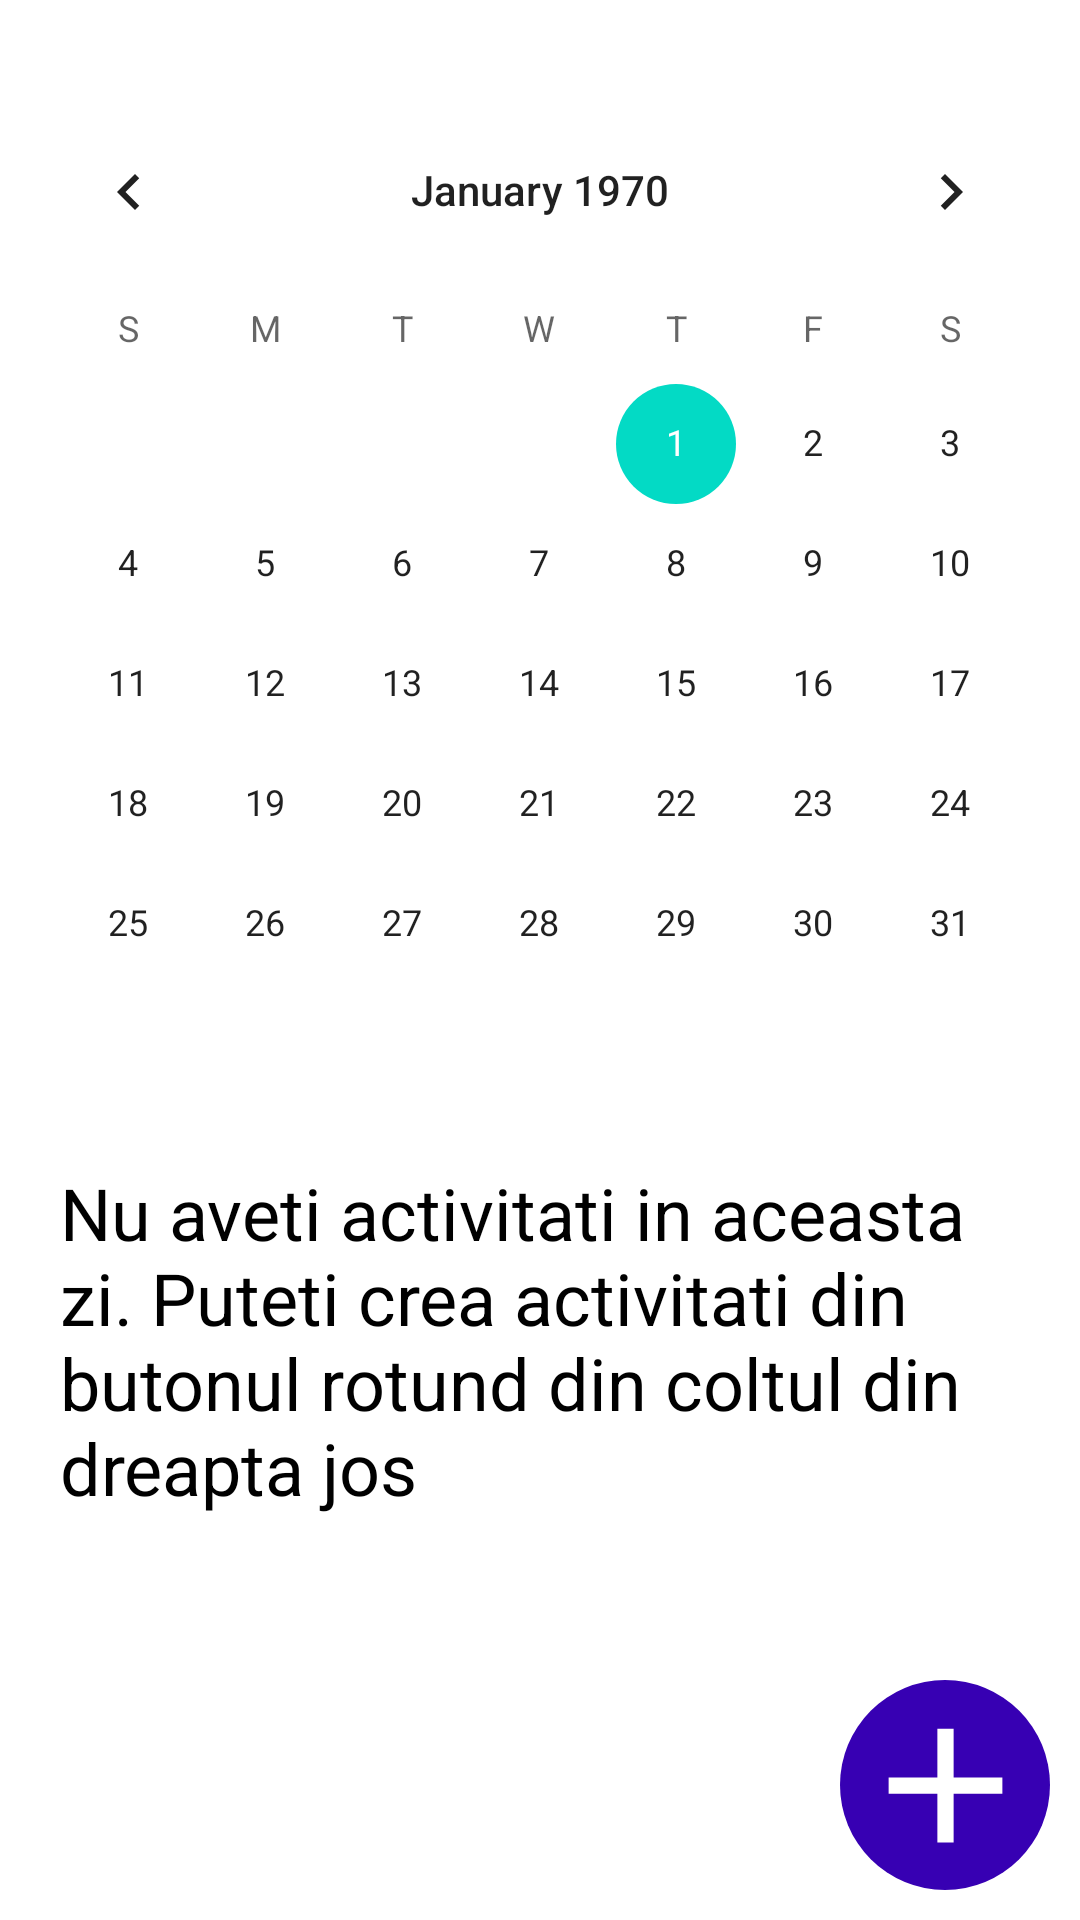

Reconstruct the res/layout file that produces this screen, plus the resources it refers to.
<!-- AndroidManifest.xml: application theme Theme.Proiect -->
<!-- res/layout/fragment_activity_calendar.xml -->
<?xml version="1.0" encoding="utf-8"?>
<androidx.constraintlayout.widget.ConstraintLayout xmlns:android="http://schemas.android.com/apk/res/android"
    android:layout_width="match_parent"
    android:layout_height="match_parent"
    xmlns:app="http://schemas.android.com/apk/res-auto"

    xmlns:tools="http://schemas.android.com/tools"
    tools:context=".activities.activityCalendar.ActivityCalendarFragment">
    <CalendarView
        android:id="@+id/calendarView"
        android:layout_width="match_parent"
        app:layout_constraintStart_toStartOf="parent"
        app:layout_constraintTop_toTopOf="parent"
        android:layout_height="wrap_content"
        android:layout_marginTop="30dp" />
    <androidx.recyclerview.widget.RecyclerView
        android:layout_width="match_parent"
        android:layout_height="0dp"
        app:layout_constraintTop_toBottomOf="@id/calendarView"
        app:layout_constraintStart_toStartOf="parent"
        app:layout_constraintEnd_toEndOf="parent"
        app:layout_constraintBottom_toBottomOf="parent"
        android:layout_marginBottom="40dp"
        android:id="@+id/activityList"
        />
    <TextView
        android:layout_margin="20dp"
        android:id="@+id/noActivities"
        android:layout_width="match_parent"
        android:layout_height="wrap_content"
        app:layout_constraintTop_toBottomOf="@id/calendarView"
        app:layout_constraintStart_toStartOf="parent"
        app:layout_constraintEnd_toEndOf="parent"
        android:textSize="24sp"
        android:textColor="@color/black"
        android:text="Nu aveti activitati in aceasta zi. Puteti crea activitati din butonul rotund din coltul din dreapta jos"
        android:maxLines="12"/>
    <ImageButton
        android:id="@+id/add"
        android:layout_margin="10dp"
        android:layout_width="70dp"
        android:layout_height="70dp"
        android:background="@drawable/rounded_corner"
        android:src="@drawable/ic_baseline_add_24"
        app:layout_constraintEnd_toEndOf="parent"
        app:layout_constraintBottom_toBottomOf="parent"/>
</androidx.constraintlayout.widget.ConstraintLayout>
<!-- resources referenced by this layout -->
<resources>
  <color name="black">#FF000000</color>
  <!-- drawable ic_baseline_add_24 (drawable) -->
  <vector android:height="65dp" android:tint="@color/white"
      android:viewportHeight="24" android:viewportWidth="24"
      android:width="65dp" xmlns:android="http://schemas.android.com/apk/res/android">
      <path android:fillColor="@android:color/white" android:pathData="M19,13h-6v6h-2v-6H5v-2h6V5h2v6h6v2z"/>
  </vector>
  <!-- drawable rounded_corner (drawable) -->
  <?xml version="1.0" encoding="utf-8"?>
  <shape xmlns:android="http://schemas.android.com/apk/res/android">
      <corners  android:radius="35dp"/>
      <solid android:color="@color/purple_700" />
  </shape>
  <style name="Theme.Proiect" parent="Theme.MaterialComponents.DayNight.NoActionBar">
          
          <item name="colorPrimary">@color/purple_500</item>
          <item name="colorPrimaryVariant">@color/purple_700</item>
          <item name="colorOnPrimary">@color/white</item>
          
          <item name="colorSecondary">@color/teal_200</item>
          <item name="colorSecondaryVariant">@color/teal_700</item>
          <item name="colorOnSecondary">@color/black</item>
          
          <item name="android:statusBarColor">?attr/colorPrimaryVariant</item>
          
      </style>
  <color name="white">#FFFFFFFF</color>
  <color name="purple_700">#FF3700B3</color>
  <color name="purple_500">#FF6200EE</color>
  <color name="teal_200">#FF03DAC5</color>
  <color name="teal_700">#FF018786</color>
</resources>
